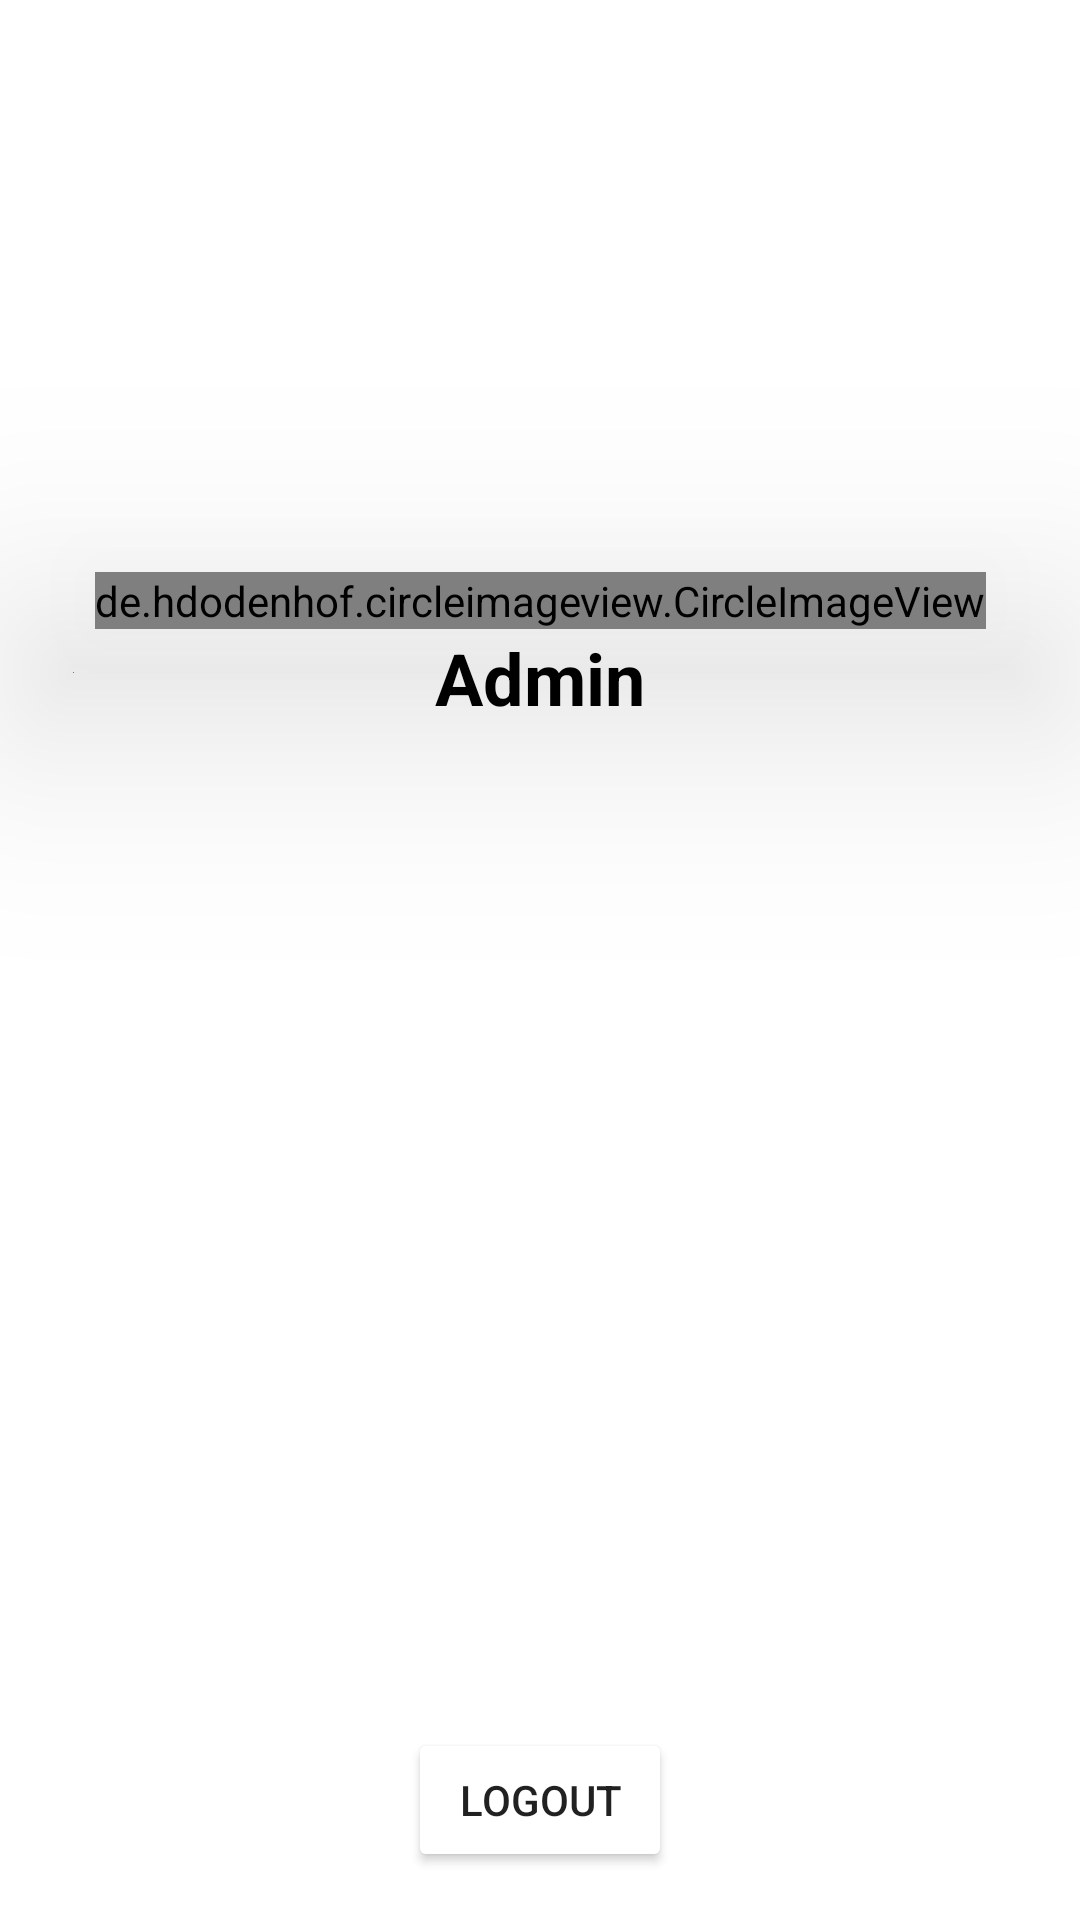

This screen was rendered from an Android layout file. Write that file and the resources it references.
<!-- AndroidManifest.xml: application theme Theme.PKL_Admin -->
<!-- res/layout/fragment_profile.xml -->
<?xml version="1.0" encoding="utf-8"?>
<androidx.constraintlayout.widget.ConstraintLayout xmlns:android="http://schemas.android.com/apk/res/android"
    xmlns:app="http://schemas.android.com/apk/res-auto"
    xmlns:tools="http://schemas.android.com/tools"
    android:layout_width="match_parent"
    android:layout_height="match_parent"
    android:background="@color/white"
    tools:context=".ui.profile.ProfileFragment">


    <de.hdodenhof.circleimageview.CircleImageView
        android:id="@+id/ID_Profile_Image"
        android:layout_width="wrap_content"
        android:layout_height="wrap_content"
        android:layout_marginTop="16dp"
        app:civ_border_width="2dp"
        app:civ_border_color="@color/white"
        android:layout_marginBottom="16dp"
        android:src="@drawable/ic_launcher_background"
        android:translationZ="50dp"
        app:layout_constraintBottom_toBottomOf="@+id/constraintLayout"
        app:layout_constraintEnd_toEndOf="parent"
        app:layout_constraintStart_toStartOf="parent"
        app:layout_constraintTop_toBottomOf="@+id/constraintLayout" />


    <Button
        android:id="@+id/ID_Profile_BtnLogOut"
        android:layout_width="wrap_content"
        android:layout_height="wrap_content"
        android:layout_marginBottom="16dp"
        android:backgroundTint="@color/red"
        android:text="LogOut"
        app:layout_constraintBottom_toBottomOf="parent"
        app:layout_constraintEnd_toEndOf="parent"
        app:layout_constraintStart_toStartOf="parent" />

    <androidx.constraintlayout.widget.ConstraintLayout
        android:id="@+id/constraintLayout"
        android:layout_width="0dp"
        android:layout_height="200dp"
        android:background="@color/tema"
        app:layout_constraintEnd_toEndOf="parent"
        app:layout_constraintStart_toStartOf="parent"
        app:layout_constraintTop_toTopOf="parent">

    </androidx.constraintlayout.widget.ConstraintLayout>

    <TextView
        android:id="@+id/ID_ItemPasien_NamaPasien"
        android:layout_width="wrap_content"
        android:layout_height="wrap_content"
        android:layout_marginBottom="24dp"
        android:text="Profile"
        android:textColor="@color/white"
        android:textSize="40sp"
        android:textStyle="bold"
        app:layout_constraintBottom_toTopOf="@+id/ID_Profile_Image"
        app:layout_constraintEnd_toEndOf="parent"
        app:layout_constraintStart_toStartOf="@+id/constraintLayout" />

    <TextView
        android:id="@+id/ID_Profil_NamaUser"
        android:layout_width="wrap_content"
        android:layout_height="wrap_content"
        android:text="Admin"
        android:textColor="#000000"
        android:textSize="24sp"
        android:textStyle="bold"
        app:layout_constraintEnd_toEndOf="parent"
        app:layout_constraintStart_toStartOf="parent"
        app:layout_constraintTop_toBottomOf="@+id/ID_Profile_Image" />




</androidx.constraintlayout.widget.ConstraintLayout>
<!-- resources referenced by this layout -->
<resources>
  <style name="Theme.PKL_Admin" parent="Theme.MaterialComponents.DayNight.NoActionBar">
          
          <item name="colorPrimary">@color/purple_500</item>
          <item name="colorPrimaryVariant">@color/purple_700</item>
          <item name="colorOnPrimary">@color/white</item>
          
          <item name="colorSecondary">@color/teal_200</item>
          <item name="colorSecondaryVariant">@color/teal_700</item>
          <item name="colorOnSecondary">@color/black</item>
          
          <item name="android:statusBarColor" tools:targetApi="l">?attr/colorPrimaryVariant</item>
          
      </style>
  <!-- not gathered from this repository: default colours our renderer supplied (Android Studio template values) -->
  <color name="purple_500">#FF6200EE</color>
  <color name="purple_700">#FF3700B3</color>
  <color name="teal_200">#FF03DAC5</color>
  <color name="teal_700">#FF018786</color>
  <color name="black">#FF000000</color>
  <color name="white">#FFFFFFFF</color>
</resources>
